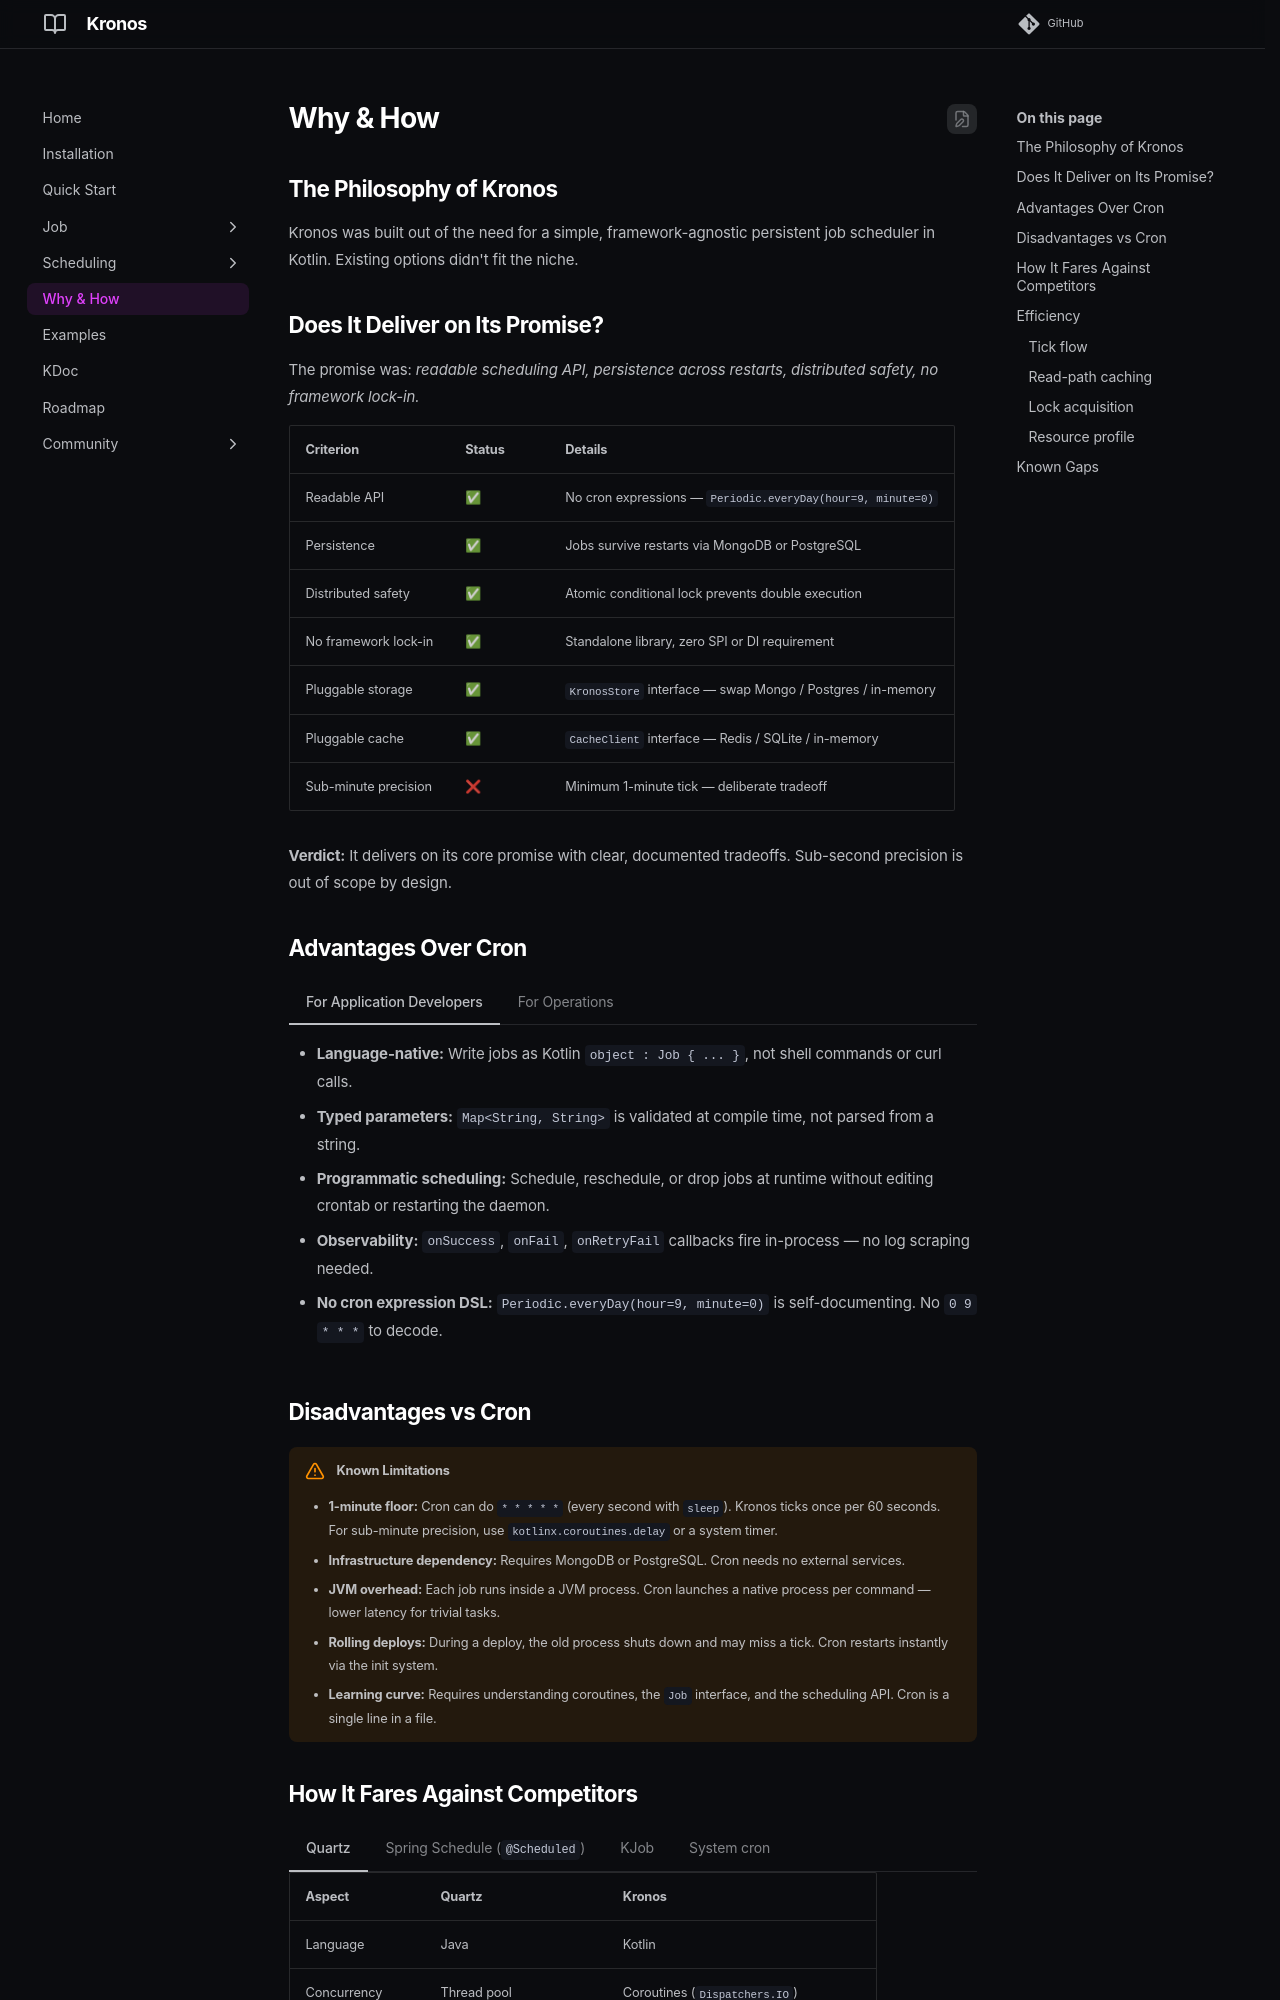

repository: funyin/Kronos · page: 0.0.9/why_how/index.html · generator: mkdocs

---
title: Why & How
comments: true
---

## The Philosophy of Kronos

Kronos was built out of the need for a simple, framework-agnostic persistent job
scheduler in Kotlin. Existing options didn't fit the niche.

## Does It Deliver on Its Promise?

The promise was: *readable scheduling API, persistence across restarts,
distributed safety, no framework lock-in.*

| Criterion | Status | Details |
|-----------|--------|---------|
| Readable API | ✅ | No cron expressions — `Periodic.everyDay(hour=9, minute=0)` |
| Persistence | ✅ | Jobs survive restarts via MongoDB or PostgreSQL |
| Distributed safety | ✅ | Atomic conditional lock prevents double execution |
| No framework lock-in | ✅ | Standalone library, zero SPI or DI requirement |
| Pluggable storage | ✅ | `KronosStore` interface — swap Mongo / Postgres / in-memory |
| Pluggable cache | ✅ | `CacheClient` interface — Redis / SQLite / in-memory |
| Sub-minute precision | ❌ | Minimum 1-minute tick — deliberate tradeoff |

**Verdict:** It delivers on its core promise with clear, documented
tradeoffs. Sub-second precision is out of scope by design.

## Advantages Over Cron

=== "For Application Developers"

    - **Language-native:** Write jobs as Kotlin `object : Job { ... }`, not
      shell commands or curl calls.
    - **Typed parameters:** `Map<String, String>` is validated at compile
      time, not parsed from a string.
    - **Programmatic scheduling:** Schedule, reschedule, or drop jobs at
      runtime without editing crontab or restarting the daemon.
    - **Observability:** `onSuccess`, `onFail`, `onRetryFail` callbacks
      fire in-process — no log scraping needed.
    - **No cron expression DSL:** `Periodic.everyDay(hour=9, minute=0)` is
      self-documenting. No `0 9 * * *` to decode.

=== "For Operations"

    - **No separate daemon:** The scheduler runs inside your application
      process. One less service to monitor.
    - **Multi-instance safe:** Atomic locking across replicas — no
      coordination service required.
    - **Persistence:** Jobs survive process restarts without
      `@reboot` crontab entries or init scripts.
    - **No SSH access required:** Schedule jobs through your application
      API instead of editing crontab on production servers.

## Disadvantages vs Cron

!!! warning "Known Limitations"

    - **1-minute floor:** Cron can do `* * * * *` (every second with
      `sleep`). Kronos ticks once per 60 seconds. For sub-minute precision,
      use `kotlinx.coroutines.delay` or a system timer.
    - **Infrastructure dependency:** Requires MongoDB or PostgreSQL.
      Cron needs no external services.
    - **JVM overhead:** Each job runs inside a JVM process. Cron launches
      a native process per command — lower latency for trivial tasks.
    - **Rolling deploys:** During a deploy, the old process shuts down and
      may miss a tick. Cron restarts instantly via the init system.
    - **Learning curve:** Requires understanding coroutines, the `Job`
      interface, and the scheduling API. Cron is a single line in a file.
